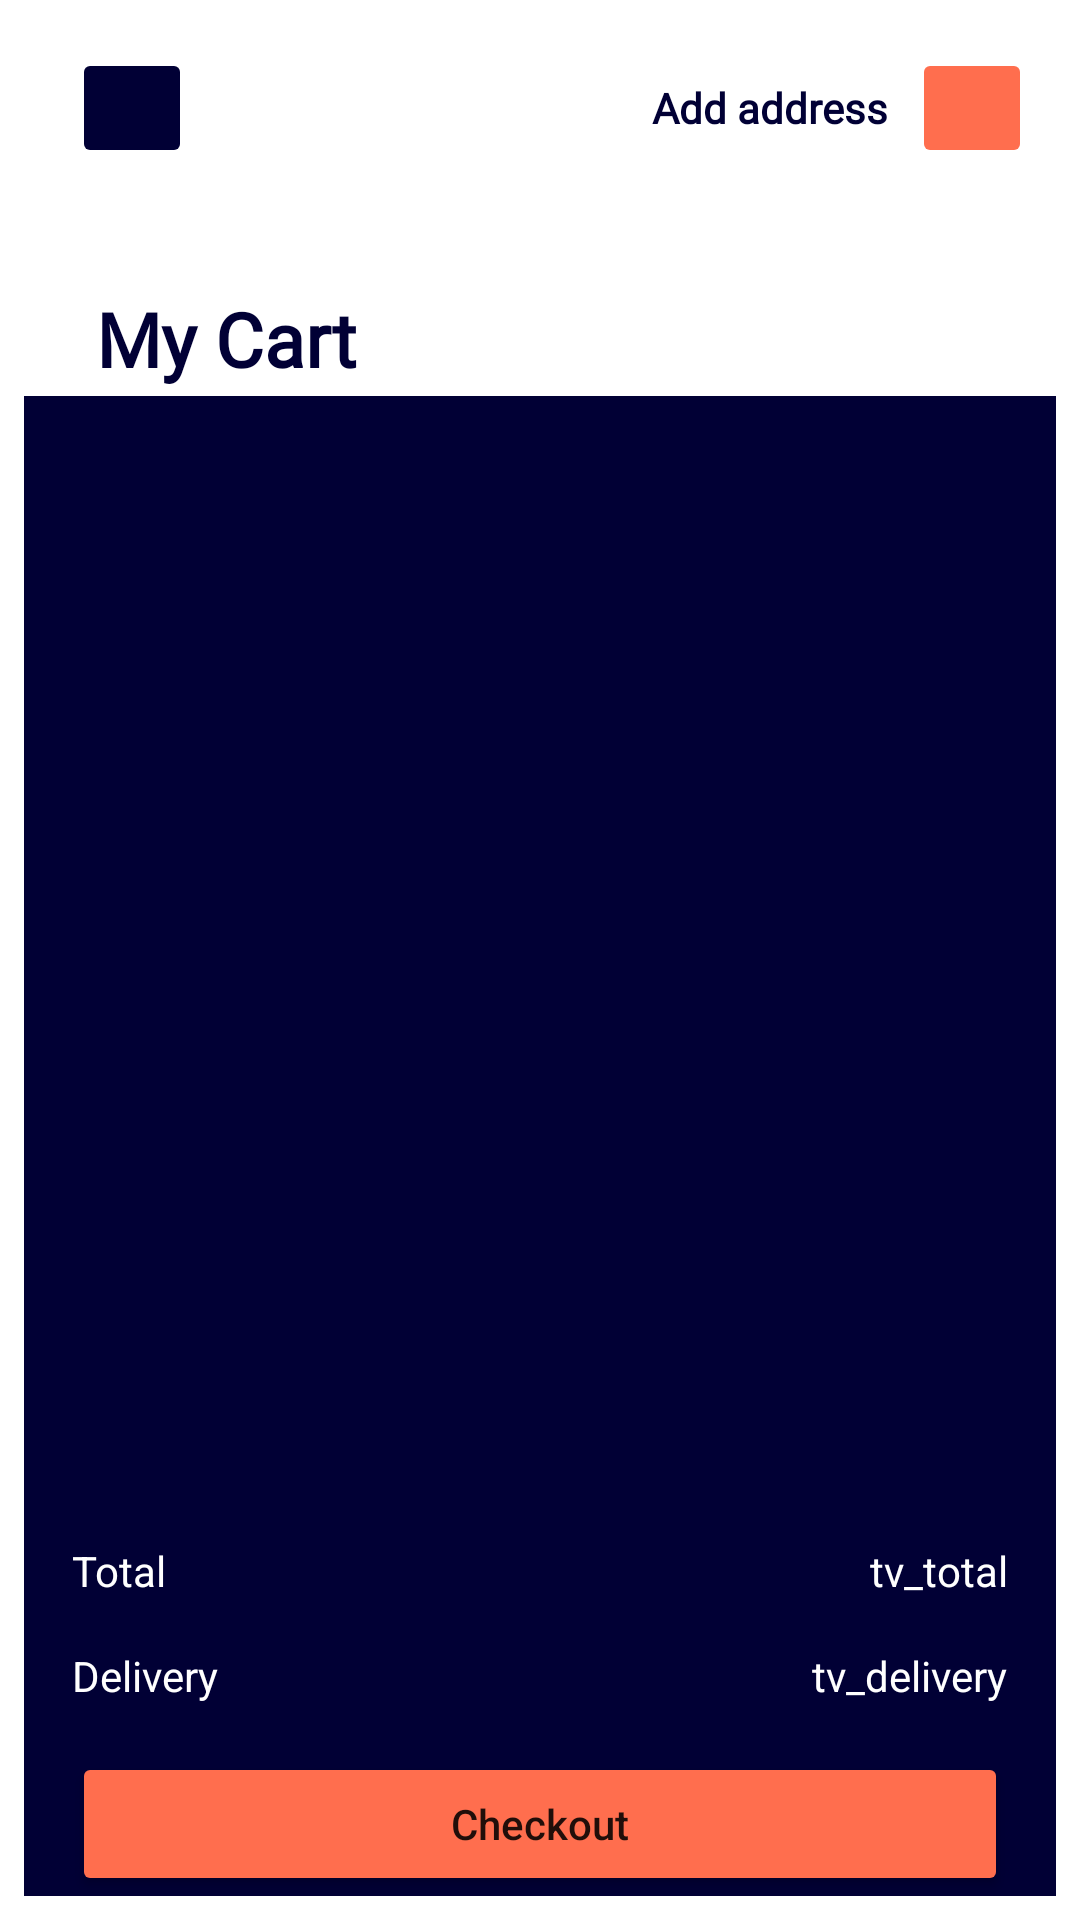

Reconstruct the res/layout file that produces this screen, plus the resources it refers to.
<!-- AndroidManifest.xml: application theme Theme.MaterialComponents.Light.NoActionBar -->
<!-- res/layout/fragment_cart.xml -->
<?xml version="1.0" encoding="utf-8"?>
<androidx.constraintlayout.widget.ConstraintLayout xmlns:android="http://schemas.android.com/apk/res/android"
    xmlns:app="http://schemas.android.com/apk/res-auto"
    xmlns:tools="http://schemas.android.com/tools"
    android:layout_width="match_parent"
    android:layout_height="match_parent">

    <LinearLayout
        android:id="@+id/linear_toolbar_cart"
        android:layout_width="match_parent"
        android:layout_height="wrap_content"
        android:layout_marginStart="8dp"
        android:layout_marginTop="8dp"
        android:layout_marginEnd="8dp"
        android:gravity="center"
        app:layout_constraintEnd_toEndOf="parent"
        app:layout_constraintStart_toStartOf="parent"
        app:layout_constraintTop_toTopOf="parent">

        <androidx.appcompat.widget.Toolbar
            android:id="@+id/toolbar_cart"
            android:layout_width="match_parent"
            android:layout_height="wrap_content">

            <ImageButton
                android:id="@+id/arrow_cart"
                android:layout_width="40dp"
                android:layout_height="40dp"
                android:backgroundTint="@color/my_dark_blue"
                android:src="@drawable/ic_arrow_left" />

            <LinearLayout
                android:id="@+id/linear_address"
                android:layout_width="match_parent"
                android:layout_height="wrap_content"
                android:gravity="end"
                android:orientation="horizontal">

                <TextView
                    android:layout_width="wrap_content"
                    android:layout_height="wrap_content"
                    android:layout_gravity="center"
                    android:textStyle="bold"
                    android:textColor="@color/my_dark_blue"
                    android:fontFamily="@font/mark_pro"
                    android:text="Add address" />

                <ImageButton
                    android:layout_width="40dp"
                    android:layout_height="40dp"
                    android:layout_margin="8dp"
                    android:backgroundTint="@color/my_orange"
                    android:src="@drawable/ic_geo_white" />
            </LinearLayout>
        </androidx.appcompat.widget.Toolbar>
    </LinearLayout>

    <TextView
        android:id="@+id/tv_mycart"
        android:layout_width="match_parent"
        android:layout_height="wrap_content"
        android:layout_below="@+id/linear_toolbar_cart"
        android:layout_marginStart="32dp"
        android:layout_marginTop="32dp"
        android:layout_marginEnd="32dp"
        android:layout_marginBottom="32dp"
        android:text="My Cart"
        android:textAppearance="@style/mark_pro_title"
        android:textStyle="bold"
        app:layout_constraintTop_toBottomOf="@+id/linear_toolbar_cart"
        tools:layout_editor_absoluteX="32dp" />

    <androidx.constraintlayout.widget.ConstraintLayout
        android:id="@+id/constr_cart"
        android:layout_width="match_parent"
        android:layout_height="500dp"
        android:layout_margin="8dp"
        android:layout_below="@+id/tv_mycart"
        android:background="@color/my_dark_blue"
        app:layout_constraintBottom_toBottomOf="parent"
        app:layout_constraintStart_toStartOf="parent"
        tools:context=".presentation.ui.fragments.cartFragment.CartFragment">

        <androidx.recyclerview.widget.RecyclerView
            android:id="@+id/rv_phones_cart"
            android:layout_width="match_parent"
            android:layout_height="350dp"
            android:layout_margin="8dp"
            android:layout_marginBottom="8dp"
            app:layoutManager="androidx.recyclerview.widget.LinearLayoutManager"
            app:layout_constraintBottom_toTopOf="@+id/linear_total"
            app:layout_constraintEnd_toEndOf="parent"
            app:layout_constraintStart_toStartOf="parent"
            app:layout_constraintTop_toTopOf="parent"
            tools:listitem="@layout/item_cart" />

        <LinearLayout
            android:id="@+id/linear_total"
            android:layout_margin="16dp"
            android:layout_width="match_parent"
            android:layout_height="wrap_content"
            android:layout_below="@+id/rv_phones_cart"
            android:orientation="horizontal"
            app:layout_constraintBottom_toTopOf="@+id/linear_delivery">

            <TextView
                android:layout_width="wrap_content"
                android:textColor="@color/white"
                android:layout_height="wrap_content"
                android:layout_weight="1"
                android:text="Total" />

            <TextView
                android:id="@+id/tv_total"
                android:textColor="@color/white"
                android:layout_width="wrap_content"
                android:layout_height="wrap_content"
                android:text="tv_total" />

        </LinearLayout>

        <LinearLayout
            android:id="@+id/linear_delivery"
            android:layout_margin="16dp"
            android:layout_width="match_parent"
            android:layout_height="wrap_content"
            android:layout_below="@+id/linear_total"
            android:orientation="horizontal"
            app:layout_constraintBottom_toTopOf="@+id/btn_chrckout">

            <TextView
                android:textColor="@color/white"
                android:layout_width="wrap_content"
                android:layout_height="wrap_content"
                android:layout_weight="1"
                android:text="Delivery" />

            <TextView
                android:textColor="@color/white"
                android:id="@+id/tv_delivery"
                android:layout_width="wrap_content"
                android:layout_height="wrap_content"
                android:text="tv_delivery" />

        </LinearLayout>

        <Button
            android:id="@+id/btn_chrckout"
            android:layout_width="match_parent"
            android:layout_height="wrap_content"
            android:layout_below="@+id/linear_delivery"
            android:layout_marginStart="16dp"
            android:layout_marginEnd="16dp"
            android:backgroundTint="@color/my_orange"
            android:text="Checkout"
            android:textAllCaps="false"
            app:layout_constraintBottom_toBottomOf="parent"
            app:layout_constraintEnd_toEndOf="parent"
            app:layout_constraintStart_toStartOf="parent" />


    </androidx.constraintlayout.widget.ConstraintLayout>
</androidx.constraintlayout.widget.ConstraintLayout>
<!-- res/layout/item_cart.xml (included above) -->
<?xml version="1.0" encoding="utf-8"?>
<androidx.constraintlayout.widget.ConstraintLayout xmlns:android="http://schemas.android.com/apk/res/android"
    xmlns:app="http://schemas.android.com/apk/res-auto"
    xmlns:tools="http://schemas.android.com/tools"
    android:layout_margin="8dp"
    android:layout_width="match_parent"
    android:layout_height="wrap_content">

    <ImageView
        android:id="@+id/img_phone_cart"
        android:layout_width="80dp"
        android:layout_height="80dp"
        android:layout_marginStart="8dp"
        android:layout_marginEnd="8dp"
        android:scaleType="fitCenter"
        app:layout_constraintBottom_toBottomOf="parent"
        app:layout_constraintEnd_toStartOf="@+id/linear_title_price_cart"
        app:layout_constraintStart_toStartOf="parent"
        app:layout_constraintTop_toTopOf="parent" />

    <LinearLayout
        android:id="@+id/linear_title_price_cart"
        android:padding="8dp"
        android:layout_width="150dp"
        android:layout_height="wrap_content"
        android:layout_gravity="center_vertical"
        android:gravity="left"
        android:orientation="vertical"
        app:layout_constraintBottom_toBottomOf="parent"
        app:layout_constraintStart_toEndOf="@+id/img_phone_cart"
        app:layout_constraintTop_toTopOf="parent">

        <TextView
            android:id="@+id/tv_title_phone_cart"
            android:textColor="@color/white"
            android:layout_width="match_parent"
            android:layout_height="wrap_content"
            android:text="tv_title_phone_cart" />

        <TextView
            android:id="@+id/tv_price_phone_cart"
            android:textColor="@color/my_orange"
            android:layout_width="match_parent"
            android:layout_height="wrap_content"
            android:text="tv_price_phone_cart" />
    </LinearLayout>

    <LinearLayout
        android:id="@+id/linear_count_phone"
        android:layout_width="wrap_content"
        android:layout_height="wrap_content"
        android:layout_margin="8dp"
        android:background="@color/my_gray"
        android:gravity="center"
        android:orientation="vertical"
        app:layout_constraintBottom_toBottomOf="parent"
        app:layout_constraintStart_toEndOf="@+id/linear_title_price_cart"
        app:layout_constraintTop_toTopOf="parent">

        <ImageButton
            android:id="@+id/btn_minus"
            android:layout_width="wrap_content"
            android:layout_height="wrap_content"
            android:backgroundTint="@color/my_gray"
            android:src="@drawable/ic_minus" />

        <TextView
            android:id="@+id/tv_count_phone"
            android:layout_width="wrap_content"
            android:layout_height="wrap_content"
            android:text="100"
            android:textColor="@color/white" />

        <ImageButton
            android:id="@+id/btn_plus"
            android:layout_width="wrap_content"
            android:layout_height="wrap_content"
            android:backgroundTint="@color/my_gray"
            android:src="@drawable/ic_plus" />


    </LinearLayout>

    <ImageView
        android:id="@+id/img_del_basket"
        android:layout_width="20dp"
        android:layout_height="20dp"
        android:layout_marginStart="16dp"
        android:layout_marginEnd="16dp"
        android:src="@drawable/ic_del_phone"
        app:layout_constraintBottom_toBottomOf="parent"
        app:layout_constraintEnd_toEndOf="parent"
        app:layout_constraintStart_toEndOf="@+id/linear_count_phone"
        app:layout_constraintTop_toTopOf="parent" />

</androidx.constraintlayout.widget.ConstraintLayout>
<!-- resources referenced by this layout -->
<resources>
  <color name="my_dark_blue">#010035</color>
  <color name="my_gray">#282843</color>
  <color name="my_orange">#FF6E4E</color>
  <color name="white">#FFFFFFFF</color>
  <!-- drawable ic_del_phone: vector/xml drawable (drawable, 2050 chars, omitted) -->
  <style name="mark_pro_title">
          <item name="android:textColor">@color/my_dark_blue</item>
          <item name="android:textStyle">bold</item>
          <item name="android:textSize">25sp</item>
          <item name="android:fontFamily">@font/mark_pro</item>
      </style>
</resources>
